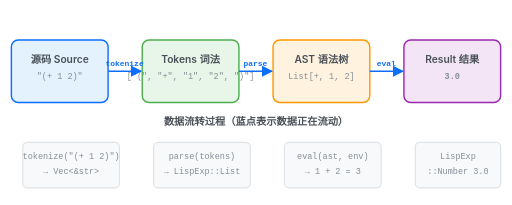
t = 0.00 s
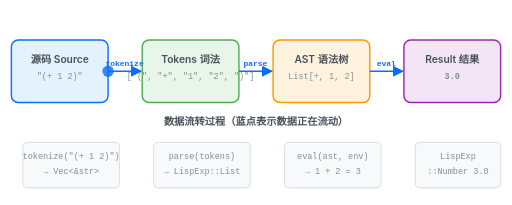
t = 0.66 s
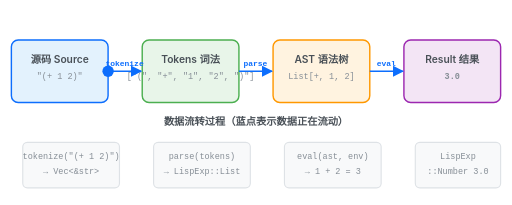
t = 1.34 s
t = 2.00 s: frame unchanged from t = 1.34 s, image omitted
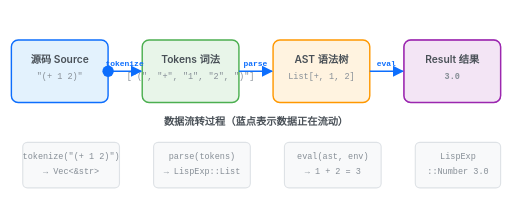
t = 2.67 s
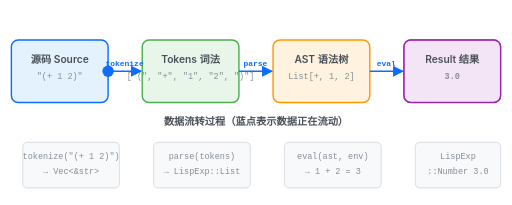
t = 2.80 s

The animated SVG that drew these frames (rendered in a browser with its animation timeline set to each time). Animation: 4 SMIL elements (animate=4); one cycle of 4.00 s, repeats indefinitely.

<svg width="900" height="360" viewBox="0 0 900 360" fill="none" xmlns="http://www.w3.org/2000/svg">
<defs>
<marker id="ah" viewBox="0 0 10 10" refX="9" refY="5" markerWidth="8" markerHeight="8" orient="auto-start-reverse">
<path d="M 0 0 L 10 5 L 0 10 z" fill="#0D6EFD"/>
</marker>
<style>
.label { font-family: -apple-system, 'Segoe UI', sans-serif; font-size: 18px; fill: #495057; font-weight: 600; }
.detail { font-family: 'SF Mono', 'Cascadia Code', monospace; font-size: 15px; fill: #868E96; }
.flow { font-family: 'SF Mono', 'Cascadia Code', monospace; font-size: 14px; fill: #0D6EFD; font-weight: 700; }
</style>
</defs>

<rect x="20" y="70" width="170" height="110" rx="12" fill="#E3F2FD" stroke="#0D6EFD" stroke-width="2.5"/>
<text x="105" y="110" text-anchor="middle" class="label">源码 Source</text>
<text x="105" y="138" text-anchor="middle" class="detail">"(+ 1 2)"</text>

<rect x="250" y="70" width="170" height="110" rx="12" fill="#E8F5E9" stroke="#4CAF50" stroke-width="2.5"/>
<text x="335" y="110" text-anchor="middle" class="label">Tokens 词法</text>
<text x="335" y="138" text-anchor="middle" class="detail">["(", "+", "1", "2", ")"]</text>

<rect x="480" y="70" width="170" height="110" rx="12" fill="#FFF3E0" stroke="#FF9800" stroke-width="2.5"/>
<text x="565" y="110" text-anchor="middle" class="label">AST 语法树</text>
<text x="565" y="138" text-anchor="middle" class="detail">List[+, 1, 2]</text>

<rect x="710" y="70" width="170" height="110" rx="12" fill="#F3E5F5" stroke="#9C27B0" stroke-width="2.5"/>
<text x="795" y="110" text-anchor="middle" class="label">Result 结果</text>
<text x="795" y="138" text-anchor="middle" class="detail" font-size="18" fill="#9C27B0" font-weight="700">3.0</text>

<path d="M190 125L248 125" stroke="#0D6EFD" stroke-width="2.5" marker-end="url(#ah)"/>
<path d="M420 125L478 125" stroke="#0D6EFD" stroke-width="2.5" marker-end="url(#ah)"/>
<path d="M650 125L708 125" stroke="#0D6EFD" stroke-width="2.5" marker-end="url(#ah)"/>

<text x="219" y="115" text-anchor="middle" class="flow">tokenize</text>
<text x="449" y="115" text-anchor="middle" class="flow">parse</text>
<text x="679" y="115" text-anchor="middle" class="flow">eval</text>

<circle cx="190" cy="125" r="10" fill="#0D6EFD" opacity="0">
<animate attributeName="opacity" values="0;1;1;1;1;0" dur="4s" repeatCount="indefinite"/>
<animate attributeName="cx" values="190;190;248;248;420;420;478;478;650;650;708;708" dur="4s" repeatCount="indefinite" keyTimes="0;0.05;0.12;0.18;0.25;0.32;0.38;0.45;0.52;0.58;0.65;0.72"/>
</circle>

<text x="450" y="220" text-anchor="middle" class="label" fill="#0D6EFD" font-size="18">数据流转过程（蓝点表示数据正在流动）</text>

<rect x="40" y="250" width="170" height="80" rx="8" fill="#F8F9FA" stroke="#DEE2E6" stroke-width="2"/>
<text x="125" y="280" text-anchor="middle" class="detail">tokenize("(+ 1 2)")</text>
<text x="125" y="305" text-anchor="middle" class="detail">→ Vec&lt;&amp;str&gt;</text>

<rect x="270" y="250" width="170" height="80" rx="8" fill="#F8F9FA" stroke="#DEE2E6" stroke-width="2"/>
<text x="355" y="280" text-anchor="middle" class="detail">parse(tokens)</text>
<text x="355" y="305" text-anchor="middle" class="detail">→ LispExp::List</text>

<rect x="500" y="250" width="170" height="80" rx="8" fill="#F8F9FA" stroke="#DEE2E6" stroke-width="2"/>
<text x="585" y="280" text-anchor="middle" class="detail">eval(ast, env)</text>
<text x="585" y="305" text-anchor="middle" class="detail">→ 1 + 2 = 3</text>

<rect x="730" y="250" width="150" height="80" rx="8" fill="#F8F9FA" stroke="#DEE2E6" stroke-width="2"/>
<text x="805" y="280" text-anchor="middle" class="detail" font-size="13">LispExp</text>
<text x="805" y="305" text-anchor="middle" class="detail" font-size="13">::Number 3.0</text>

<rect x="710" y="70" width="170" height="110" rx="12" fill="none" stroke="#9C27B0" stroke-width="2" opacity="0">
<animate attributeName="opacity" values="0;0;0;0;0;0;0;0.8;0.8;0.8;0" dur="4s" repeatCount="indefinite"/>
<animate attributeName="stroke-width" values="2;2;2;2;2;2;2;2;4;2;2" dur="4s" repeatCount="indefinite"/>
</rect>
</svg>
